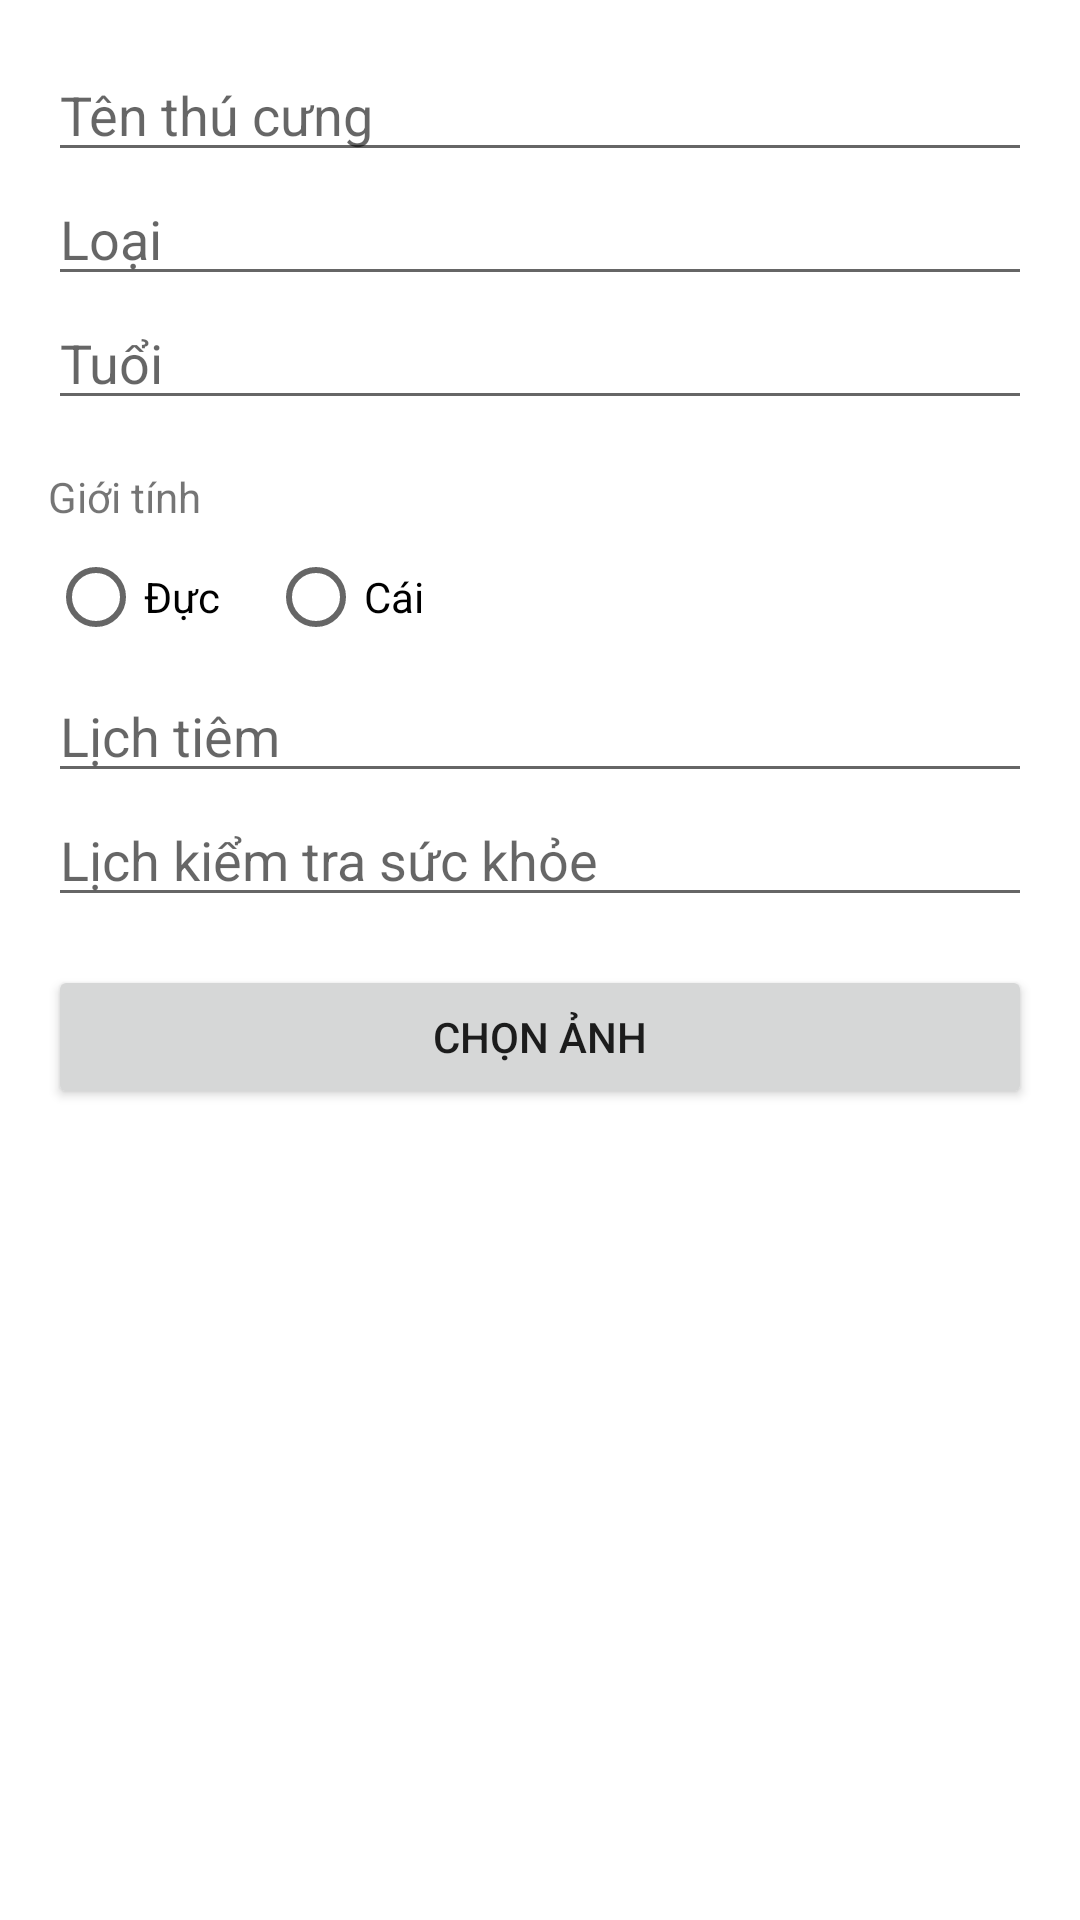

This screen was rendered from an Android layout file. Write that file and the resources it references.
<!-- AndroidManifest.xml: application theme Theme.MyPets -->
<!-- res/layout/fragment_add_pet.xml -->
<?xml version="1.0" encoding="utf-8"?>
<LinearLayout xmlns:android="http://schemas.android.com/apk/res/android"
    android:layout_width="match_parent"
    android:layout_height="match_parent"
    android:orientation="vertical"
    android:padding="16dp">

    <EditText
        android:id="@+id/editTextName"
        android:layout_width="match_parent"
        android:layout_height="wrap_content"
        android:hint="Tên thú cưng"
        android:inputType="textPersonName" />

    
    <EditText
        android:id="@+id/editTextLoai"
        android:layout_width="match_parent"
        android:layout_height="wrap_content"
        android:hint="Loại"
        android:inputType="text" />

    
    <EditText
        android:id="@+id/editTextTuoi"
        android:layout_width="match_parent"
        android:layout_height="wrap_content"
        android:hint="Tuổi"
        android:inputType="number" />

    
    <TextView
        android:layout_width="wrap_content"
        android:layout_height="wrap_content"
        android:text="Giới tính"
        android:layout_marginTop="16dp" />

    <RadioGroup
        android:id="@+id/radioGroupGioiTinh"
        android:layout_width="wrap_content"
        android:layout_height="wrap_content"
        android:orientation="horizontal">

        <RadioButton
            android:id="@+id/radioButtonDuc"
            android:layout_width="wrap_content"
            android:layout_height="wrap_content"
            android:text="Đực" />

        <RadioButton
            android:id="@+id/radioButtonCai"
            android:layout_width="wrap_content"
            android:layout_height="wrap_content"
            android:text="Cái"
            android:layout_marginStart="16dp"/>
    </RadioGroup>

    
    <EditText
        android:id="@+id/editTextLichTiem"
        android:layout_width="match_parent"
        android:layout_height="wrap_content"
        android:hint="Lịch tiêm"
        android:inputType="text" />

    
    <EditText
        android:id="@+id/editTextLichKiemTra"
        android:layout_width="match_parent"
        android:layout_height="wrap_content"
        android:hint="Lịch kiểm tra sức khỏe"
        android:inputType="text" />

    <Button
        android:id="@+id/btnChooseImages"
        android:layout_width="match_parent"
        android:layout_height="wrap_content"
        android:text="Chọn ảnh"
        android:layout_marginTop="16dp"/>

    <androidx.recyclerview.widget.RecyclerView
        android:id="@+id/rvImagePreview"
        android:layout_width="match_parent"
        android:layout_height="120dp"
        android:layout_marginTop="8dp"/>

</LinearLayout>
<!-- resources referenced by this layout -->
<resources>
  <style name="Theme.MyPets" parent="Theme.MaterialComponents.DayNight.DarkActionBar">
          
          <item name="colorPrimary">@color/purple_500</item>
          <item name="colorPrimaryVariant">@color/purple_700</item>
          <item name="colorOnPrimary">@color/white</item>
          
          <item name="colorSecondary">@color/teal_200</item>
          <item name="colorSecondaryVariant">@color/teal_700</item>
          <item name="colorOnSecondary">@color/black</item>
          
          <item name="android:statusBarColor">?attr/colorPrimaryVariant</item>
          
      </style>
  <color name="purple_500">#FF6200EE</color>
  <color name="purple_700">#FF3700B3</color>
  <color name="white">#FFFFFFFF</color>
  <color name="teal_200">#FF03DAC5</color>
  <color name="teal_700">#FF018786</color>
  <color name="black">#FF000000</color>
</resources>
